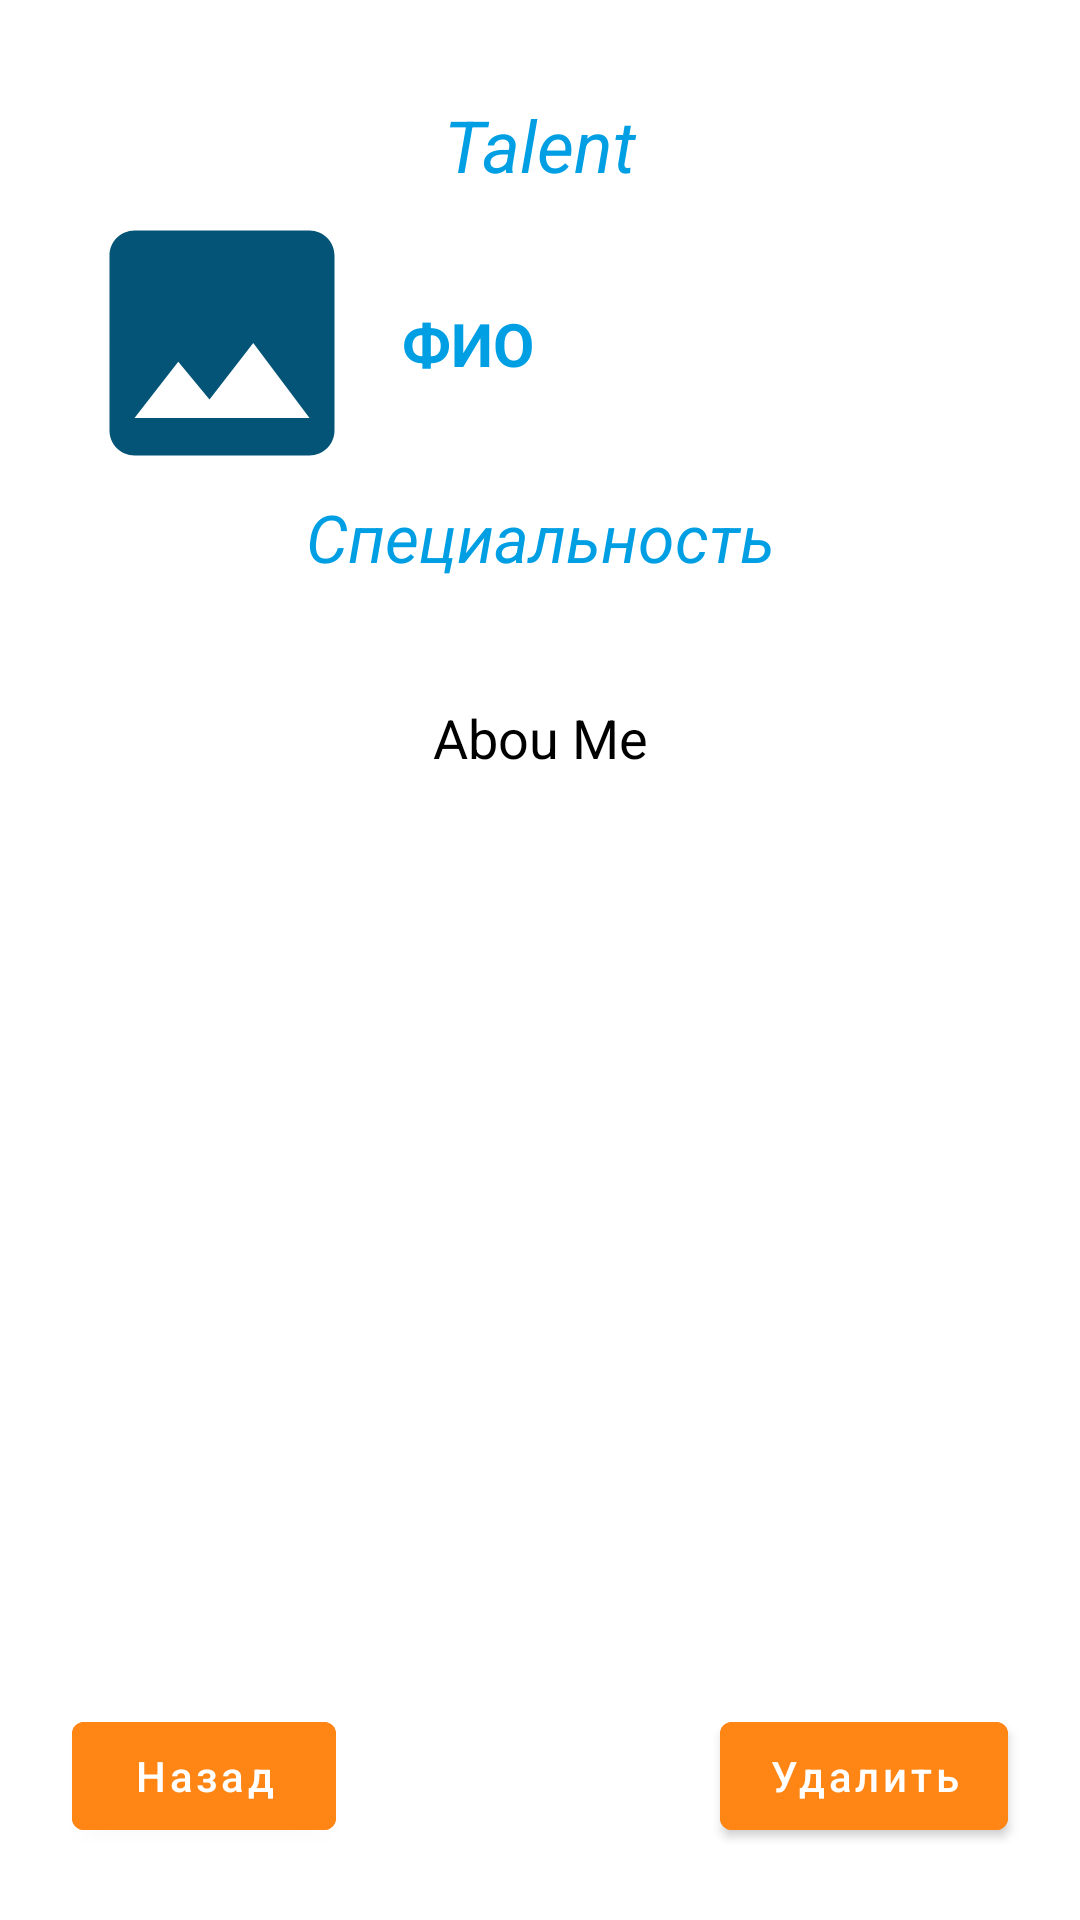

Reconstruct the res/layout file that produces this screen, plus the resources it refers to.
<!-- AndroidManifest.xml: application theme Theme.Talent_official -->
<!-- res/layout/fragment_employer.xml -->
<?xml version="1.0" encoding="utf-8"?>
<androidx.constraintlayout.widget.ConstraintLayout
    xmlns:android="http://schemas.android.com/apk/res/android"
    xmlns:app="http://schemas.android.com/apk/res-auto"
    xmlns:tools="http://schemas.android.com/tools"
    android:layout_width="match_parent"
    android:layout_height="match_parent"
    tools:context=".ui.detail.EmployerFragment">


    <com.google.android.material.button.MaterialButton
        android:id="@+id/btn_back_profile"
        android:layout_width="wrap_content"
        android:layout_height="wrap_content"
        android:layout_marginStart="24dp"

        android:layout_marginBottom="24dp"
        android:backgroundTint="@color/talant2"
        android:text="Назад"
        android:textAllCaps="false"
        app:layout_constraintBottom_toBottomOf="parent"
        app:layout_constraintStart_toStartOf="parent" />

    <com.google.android.material.button.MaterialButton
        android:id="@+id/btn_delete"
        android:layout_width="wrap_content"
        android:layout_height="wrap_content"
        android:layout_marginEnd="24dp"
        android:layout_marginBottom="24dp"

        android:backgroundTint="@color/talant2"
        android:text="Удалить"
        android:textAllCaps="false"
        app:layout_constraintBottom_toBottomOf="parent"
        app:layout_constraintEnd_toEndOf="parent" />

    <TextView
        android:id="@+id/tv_profile"
        android:layout_width="wrap_content"
        android:layout_height="wrap_content"
        android:layout_marginTop="32dp"
        android:text="Talent"
        android:textSize="24sp"
        android:textColor="@color/talant"
        android:textStyle="italic"

        app:layout_constraintEnd_toEndOf="parent"
        app:layout_constraintStart_toStartOf="parent"
        app:layout_constraintTop_toTopOf="parent" />

    <ImageView
        android:id="@+id/profile_image_tv"
        android:layout_width="100dp"
        android:layout_height="100dp"
        android:layout_marginStart="24dp"


        android:src="@drawable/ic_image"
        app:layout_constraintStart_toStartOf="parent"
        app:layout_constraintTop_toBottomOf="@+id/tv_profile" />

    <TextView
        android:id="@+id/name_tv"
        android:layout_width="wrap_content"
        android:layout_height="wrap_content"
        android:layout_marginStart="10dp"
        android:textSize="20dp"
        android:textColor="@color/talant"
        android:textStyle="bold"
        android:text="ФИО"
        app:layout_constraintBottom_toBottomOf="@+id/profile_image_tv"
        app:layout_constraintStart_toEndOf="@+id/profile_image_tv"
        app:layout_constraintTop_toTopOf="@+id/profile_image_tv" />

    <TextView
        android:id="@+id/specialist_tv"
        android:layout_width="wrap_content"
        android:layout_height="wrap_content"
        android:textStyle="italic"
        android:textColor="@color/talant"
        android:textSize="22sp"
        android:text="Специальность"
        app:layout_constraintEnd_toEndOf="parent"
        app:layout_constraintStart_toStartOf="parent"
        app:layout_constraintTop_toBottomOf="@+id/profile_image_tv" />

    <TextView
        android:id="@+id/about_me_tv"
        android:layout_width="wrap_content"
        android:layout_height="wrap_content"
        android:layout_marginTop="25dp"
        android:textSize="18sp"
        android:textColor="@color/black"
        android:maxLines="5"
        android:text="Abou Me"
        android:padding="15dp"
        app:layout_constraintEnd_toEndOf="parent"
        app:layout_constraintStart_toStartOf="parent"
        app:layout_constraintTop_toBottomOf="@+id/specialist_tv" />

</androidx.constraintlayout.widget.ConstraintLayout>
<!-- resources referenced by this layout -->
<resources>
  <color name="black">#FF000000</color>
  <color name="talant">#009FE3</color>
  <color name="talant2">#FF8514</color>
  <!-- drawable ic_image (drawable) -->
  <vector android:height="24dp" android:tint="#045477"
      android:viewportHeight="24" android:viewportWidth="24"
      android:width="24dp" xmlns:android="http://schemas.android.com/apk/res/android">
      <path android:fillColor="@android:color/white" android:pathData="M21,19V5c0,-1.1 -0.9,-2 -2,-2H5c-1.1,0 -2,0.9 -2,2v14c0,1.1 0.9,2 2,2h14c1.1,0 2,-0.9 2,-2zM8.5,13.5l2.5,3.01L14.5,12l4.5,6H5l3.5,-4.5z"/>
  </vector>
  <style name="Theme.Talent_official" parent="Theme.MaterialComponents.DayNight.NoActionBar">
          
          <item name="colorPrimary">@color/talant</item>
          <item name="colorPrimaryVariant">@color/purple_700</item>
          <item name="colorOnPrimary">@color/white</item>
          
          <item name="colorSecondary">@color/teal_200</item>
          <item name="colorSecondaryVariant">@color/teal_700</item>
          <item name="colorOnSecondary">@color/black</item>
          
          <item name="android:statusBarColor" tools:targetApi="l">?attr/colorPrimaryVariant</item>
          
      </style>
  <color name="purple_700">#FF3700B3</color>
  <color name="white">#FFFFFFFF</color>
  <color name="teal_200">#FF03DAC5</color>
  <color name="teal_700">#FF018786</color>
</resources>
